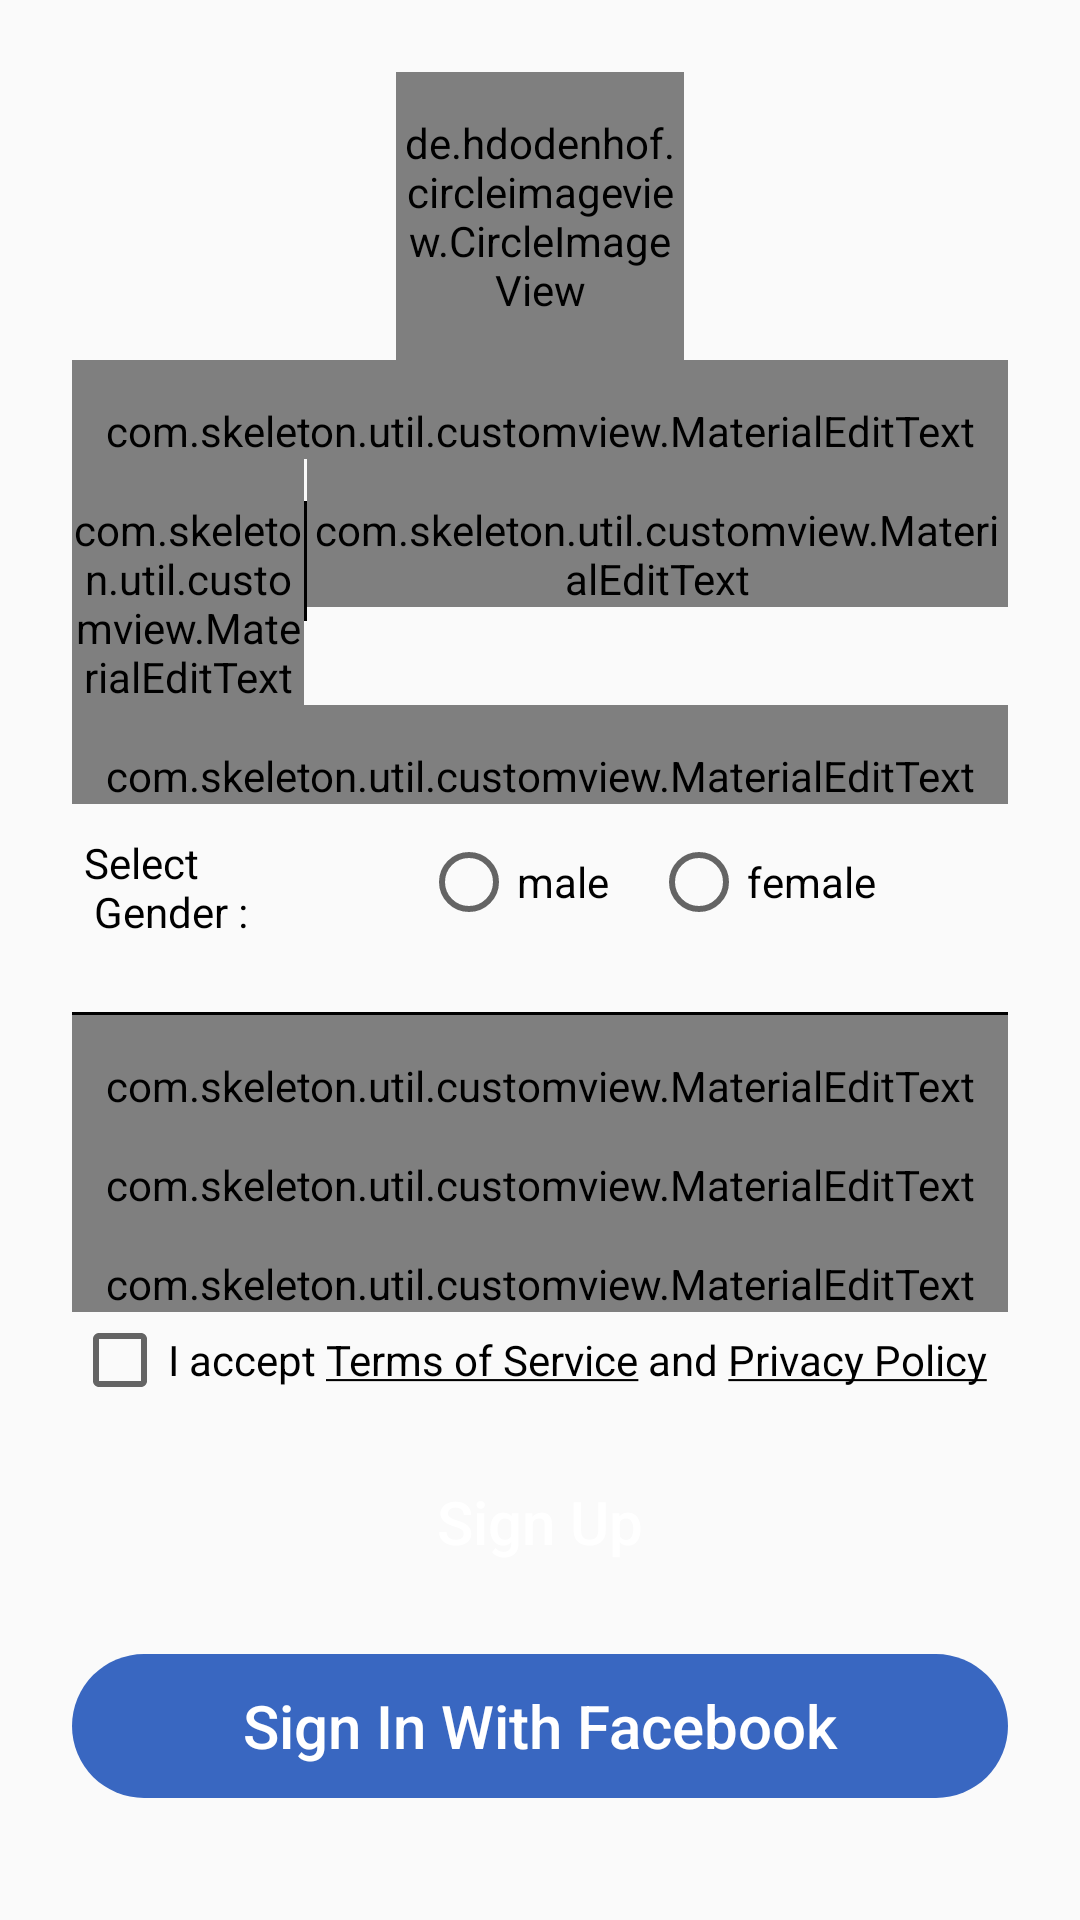

Here is an Android app screen rendered from its layout file. Give the layout XML and the strings, colors and styles it references.
<!-- AndroidManifest.xml: application theme AppTheme -->
<!-- res/layout/fragment_signup.xml -->
<?xml version="1.0" encoding="utf-8"?>
<android.support.v4.widget.NestedScrollView
    xmlns:android="http://schemas.android.com/apk/res/android"
    xmlns:app="http://schemas.android.com/apk/res-auto"
    android:layout_width="match_parent"
    android:layout_height="match_parent"
    app:layout_behavior="@string/appbar_scrolling_view_behavior">

    <LinearLayout
        android:layout_width="match_parent"
        android:layout_height="match_parent"
        android:layout_margin="@dimen/spacing_large"
        android:layout_marginBottom="@dimen/spacing_normal"
        android:layout_marginEnd="@dimen/spacing_small"
        android:layout_marginStart="@dimen/spacing_tiny"
        android:orientation="vertical">

        <de.hdodenhof.circleimageview.CircleImageView
            xmlns:app="http://schemas.android.com/apk/res-auto"
            android:id="@+id/ivProfile"
            android:layout_width="96dp"
            android:layout_height="96dp"
            android:layout_gravity="center"
            android:src="@drawable/userpic_date_request"
            app:civ_border_color="#FF000000"
            app:civ_border_width="2dp"/>


        <com.skeleton.util.customview.MaterialEditText
            android:id="@+id/etName"
            style="@style/EtTheme"
            android:hint="@string/name"
            android:inputType="textEmailAddress"
            android:paddingTop="@dimen/spacing_normal"/>

        <LinearLayout
            android:layout_width="match_parent"
            android:layout_height="wrap_content">

            <com.skeleton.util.customview.MaterialEditText
                android:id="@+id/etCountryCode"
                style="@style/EtTheme"
                android:layout_weight="3"
                android:focusable="false"
                android:focusableInTouchMode="false"
                android:inputType="number"
                android:maxLength="@string/max_phone_no_length"
                android:paddingEnd="0dp"
                android:text="+91"
                android:textColor="@color/black"
                android:textSize="@dimen/font_xlarge"/>

            <View
                android:layout_width="1dp"
                android:layout_height="40dp"
                android:layout_marginTop="@dimen/spacing_normal"
                android:background="@color/black"/>

            <com.skeleton.util.customview.MaterialEditText
                android:id="@+id/etPhoneNo"
                style="@style/EtTheme"
                android:hint="@string/contact_number"
                android:inputType="number"
                android:maxLength="@string/max_phone_no_length"
                android:paddingStart="0dp"/>
        </LinearLayout>

        <com.skeleton.util.customview.MaterialEditText
            android:id="@+id/etDOB"
            style="@style/EtTheme"
            android:hint="@string/dob"/>

        <LinearLayout
            android:layout_width="match_parent"
            android:layout_height="wrap_content"
            android:layout_marginBottom="@dimen/spacing_normal"
            android:layout_marginTop="@dimen/spacing_small">

            <TextView
                android:layout_width="wrap_content"
                android:layout_height="wrap_content"
                android:layout_marginEnd="@dimen/spacing_normal"
                android:layout_marginStart="@dimen/spacing_tiny"
                android:layout_weight="1"
                android:text="@string/gender"
                android:textColor="@color/black"
                android:textSize="@dimen/spacing_normal"
                />

            <RadioGroup
                android:id="@+id/rgGender"
                android:layout_width="wrap_content"
                android:layout_height="wrap_content"
                android:layout_weight="1"
                android:orientation="horizontal">

                <RadioButton
                    android:id="@+id/rbMale"
                    android:layout_width="wrap_content"
                    android:layout_height="wrap_content"
                    android:layout_marginEnd="@dimen/spacing_normal"
                    android:text="male"/>

                <RadioButton
                    android:id="@+id/rbFemale"
                    android:layout_width="wrap_content"
                    android:layout_height="wrap_content"
                    android:text="female"/>
            </RadioGroup>
        </LinearLayout>

        <LinearLayout
            android:layout_width="match_parent"
            android:layout_height="1dp"
            android:layout_marginTop="@dimen/spacing_small"
            android:background="@color/black"/>

        <com.skeleton.util.customview.MaterialEditText
            android:id="@+id/etEmailAddr"
            style="@style/EtTheme"
            android:hint="@string/email_address"
            android:inputType="textEmailAddress"/>

        <com.skeleton.util.customview.MaterialEditText
            android:id="@+id/etPassword"
            style="@style/EtTheme"
            android:hint="@string/password"
            android:inputType="textPassword"/>

        <com.skeleton.util.customview.MaterialEditText
            android:id="@+id/etConfirmPassword"
            style="@style/EtTheme"
            android:hint="@string/confirm_password"
            android:inputType="textPassword"/>

        <CheckBox
            android:id="@+id/cbTermsAndCondi"
            android:layout_width="wrap_content"
            android:layout_height="wrap_content"
            android:text="@string/i_accept"/>


        <Button
            android:id="@+id/btnSignUp"
            style="@style/btnTheme"
            android:layout_marginBottom="@dimen/spacing_small"
            android:layout_marginTop="@dimen/spacing_normal"
            android:text="@string/sign_up"/>

        <Button
            android:id="@+id/btnSignInWithFacebook"
            style="@style/btnTheme"
            android:layout_marginBottom="@dimen/spacing_normal"
            android:layout_marginTop="@dimen/spacing_small"
            android:layout_weight="1"
            android:background="@drawable/button_selector_secondary_color"
            android:text="@string/sign_in_with_facebook"/>

        <TextView
            android:layout_width="match_parent"
            android:layout_height="@dimen/spacing_medium"/>

    </LinearLayout>
</android.support.v4.widget.NestedScrollView>
<!-- resources referenced by this layout -->
<resources>
  <color name="black">#000</color>
  <dimen name="font_xlarge">20sp</dimen>
  <dimen name="spacing_large">24dp</dimen>
  <dimen name="spacing_medium">20dp</dimen>
  <dimen name="spacing_normal">14dp</dimen>
  <dimen name="spacing_small">10dp</dimen>
  <dimen name="spacing_tiny">4dp</dimen>
  <string name="confirm_password">Confirm password</string>
  <string name="contact_number">Contact Number</string>
  <string name="dob">Date Of Birth</string>
  <string name="email_address">Email address</string>
  <string name="gender">Select \n Gender :</string>
  <string name="i_accept">I accept <u>Terms of Service</u> and <u>Privacy Policy</u></string>
  <string name="max_phone_no_length">10</string>
  <string name="name">Name</string>
  <string name="password">Password</string>
  <string name="sign_in_with_facebook">Sign In With Facebook</string>
  <string name="sign_up">Sign Up</string>
  <style name="EtTheme">
          <item name="android:layout_width">match_parent</item>
          <item name="android:layout_weight">1</item>
          <item name="android:paddingTop">@dimen/spacing_normal</item>
          <item name="android:layout_height">wrap_content</item>
          <item name="android:textSize">@dimen/font_large</item>
          <item name="android:textColor">@color/colorAccent</item>
          <item name="android:gravity">center</item>
      </style>
  <style name="btnTheme" parent="@style/Widget.AppCompat.Button.Borderless">
          <item name="android:layout_width">match_parent</item>
          <item name="android:layout_height">wrap_content</item>
          <item name="android:textSize">@dimen/font_xlarge</item>
          <item name="android:textAllCaps">false</item>
          <item name="android:textColor">@color/white</item>
          <item name="android:background">@drawable/button_selector_primary_color</item>
          <item name="android:layout_weight">1</item>
      </style>
  <style name="AppTheme" parent="Theme.AppCompat.Light.NoActionBar">
          
          <item name="colorPrimary">@color/colorPrimary</item>
          <item name="colorPrimaryDark">@color/colorPrimaryDark</item>
          <item name="colorAccent">@color/colorAccent</item>
          <item name="android:windowEnableSplitTouch">false</item>
          <item name="android:splitMotionEvents">false</item>
          <item name="android:windowTranslucentStatus">false</item>
      </style>
  <color name="button_color_pressed_secondary">#2755ae</color>
  <dimen name="button_radius_xlarge">50dp</dimen>
  <color name="button_color_normal_secondary">#3967c1</color>
  <dimen name="font_large">16sp</dimen>
  <color name="colorAccent">#5abc4c</color>
  <color name="white">#FFFFFF</color>
  <color name="colorPrimary">#5abc4c</color>
  <color name="colorPrimaryDark">#2ca11b</color>
</resources>
